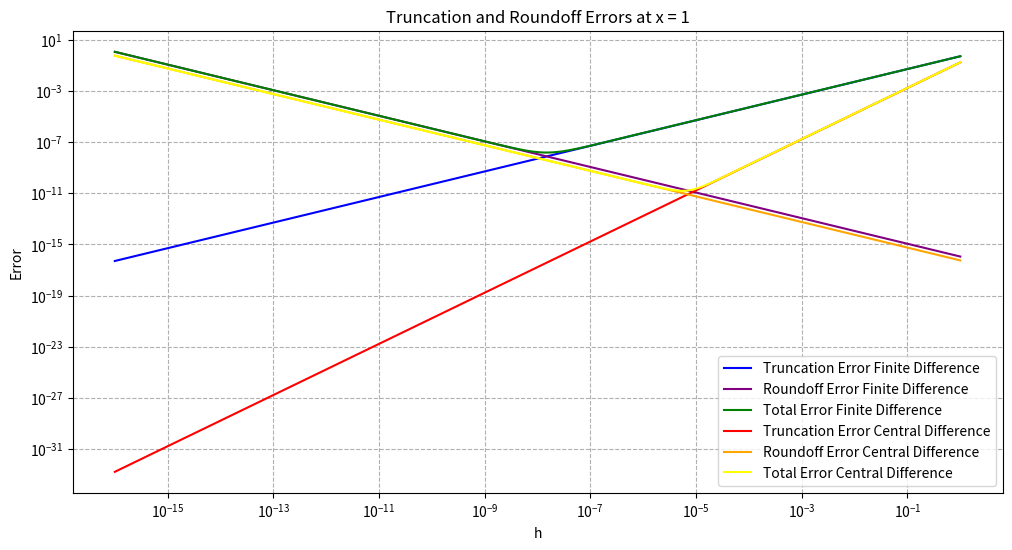

Python code for this plot:
import math
import numpy as np
import matplotlib.pyplot as plt

def finite_difference(h, x):
    # The finite difference formula is (f(x + h) - f(x))/h
    # where f(x) = sin(x)
    # h = step size
    # x = point of evaluation
    
    return (math.sin(x + h) - math.sin(x))/h
    
def central_difference(h, x):
    # The central difference formula is (f(x + h) - f(x - h))/(2h)
    # where f(x) = sin(x)
    # h = step size
    # x = point of evaluation
    
    return (math.sin(x + h) - math.sin(x - h))/(2*h)

def truncation_error_finite(h, x):
    # alternative method using taylor's theorem for f(x + h)
    # for taylor series next term error is less than: 
    # En+1 = h^n+1 * (f^n+1(e) / (n+1)!)
    # where e is some number between x and x + h
    
    # assume e is x + h for maximum error
    return abs(h/2)

def truncation_error_central(h, x):
    # because the central difference formula expands to cancel out the odd terms
    # the taylor expansion is already a alternating series meaning the error is less
    # than the next term
    
    # assume e is x + h for maximum error
    return abs(h**2 / 6)

def roundoff_error_finite(h):
    # the closer f(x + h) - f(x) is to 0 (machine epsilon) the more roundoff error we will have
    # the roundoff error is proportional to epsilon/h because the difference is modified by h
    
    epsilon = np.finfo(float).eps
    return epsilon *.5 / h

def roundoff_error_central(h):
    # the closer f(x + h) - f(x - h) is to 0 (machine epsilon) the more roundoff error we will have
    # the roundoff error is proportional to epsilon/2h because the difference is modified by 2h
    
    epsilon = np.finfo(float).eps
    # print(f"Machine epsilon in the form of 2^n: 2^{np.log2(epsilon):.0f}")
    return epsilon *.5 / (2 * h)

def plot_errors(x, h_min=1e-9, h_max=1e-1):
    # calculate h values using a log scale to get a good distribution of points
    h_values = np.logspace(math.log10(h_max), math.log10(h_min), 1000)
    
    # calculate the errors
    truncation_finite = [truncation_error_finite(h, x) for h in h_values]
    truncation_central = [truncation_error_central(h, x) for h in h_values]
    roundoff_errors_finite = [roundoff_error_finite(h) for h in h_values]
    roundoff_errors_central = [roundoff_error_central(h) for h in h_values]
    
    # calculate the total errors
    total_error_finite = [truncation_finite[i] + roundoff_errors_finite[i] for i in range(len(h_values))]
    total_error_central = [truncation_central[i] + roundoff_errors_central[i] for i in range(len(h_values))]

    # find the minimum total errors and corresponding h values
    min_total_error_finite = min(total_error_finite)
    min_h_finite = h_values[total_error_finite.index(min_total_error_finite)]
    
    min_total_error_central = min(total_error_central)
    min_h_central = h_values[total_error_central.index(min_total_error_central)]

    print(f"Minimum total error for finite difference: {min_total_error_finite:.5e} at h = {min_h_finite:.5e}")
    print(f"Minimum total error for central difference: {min_total_error_central:.5e} at h = {min_h_central:.5e}")

    plt.figure(figsize=(12, 6))

    # plot the finite difference errors
    plt.loglog(h_values, truncation_finite, label='Truncation Error Finite Difference', color='blue')
    plt.loglog(h_values, roundoff_errors_finite, label='Roundoff Error Finite Difference', color='purple')
    plt.loglog(h_values, total_error_finite, label='Total Error Finite Difference', color='green')

    # plot the central difference errors
    plt.loglog(h_values, truncation_central, label='Truncation Error Central Difference', color='red')
    plt.loglog(h_values, roundoff_errors_central, label='Roundoff Error Central Difference', color='orange')
    plt.loglog(h_values, total_error_central, label='Total Error Central Difference', color='yellow')

    # make the plot look nice
    plt.xlabel('h')
    plt.ylabel('Error')
    plt.title(f'Truncation and Roundoff Errors at x = {x}')
    plt.legend()
    plt.grid(True, which="both", ls="--")
    plt.show()

if __name__ == "__main__":
    plot_errors(x=1, h_min=1e-16, h_max=1e-0)